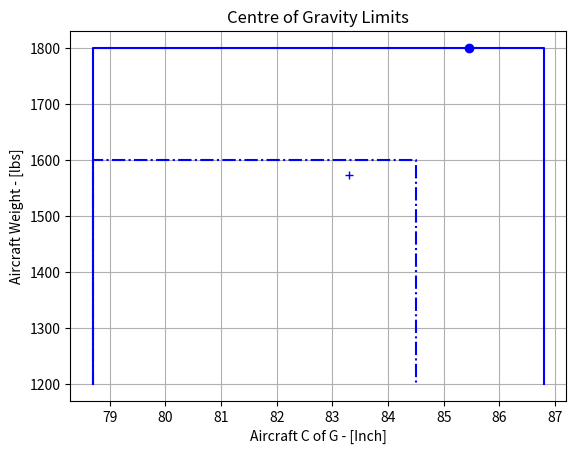

This figure's Python source:
from matplotlib import pyplot as plt

x=[78.7, 78.7, 84.5, 84.5]

x2=[78.7, 78.7, 86.8, 86.8]

y= [1200, 1600, 1600, 1200]

y2= [1200, 1800, 1800, 1200]

gross = (85.45, 1800)
aerobatic = [83.3, 1573]


plt.plot(x,y,'b-.')
plt.plot(x2,y2,'b') 
plt.xlabel('Aircraft C of G - [Inch]')
plt.ylabel('Aircraft Weight - [lbs]')
plt.title('Centre of Gravity Limits')
plt.plot(85.45, 1800, 'bo')
plt.plot(83.3, 1573,'b+')
plt.grid()
plt.show()
